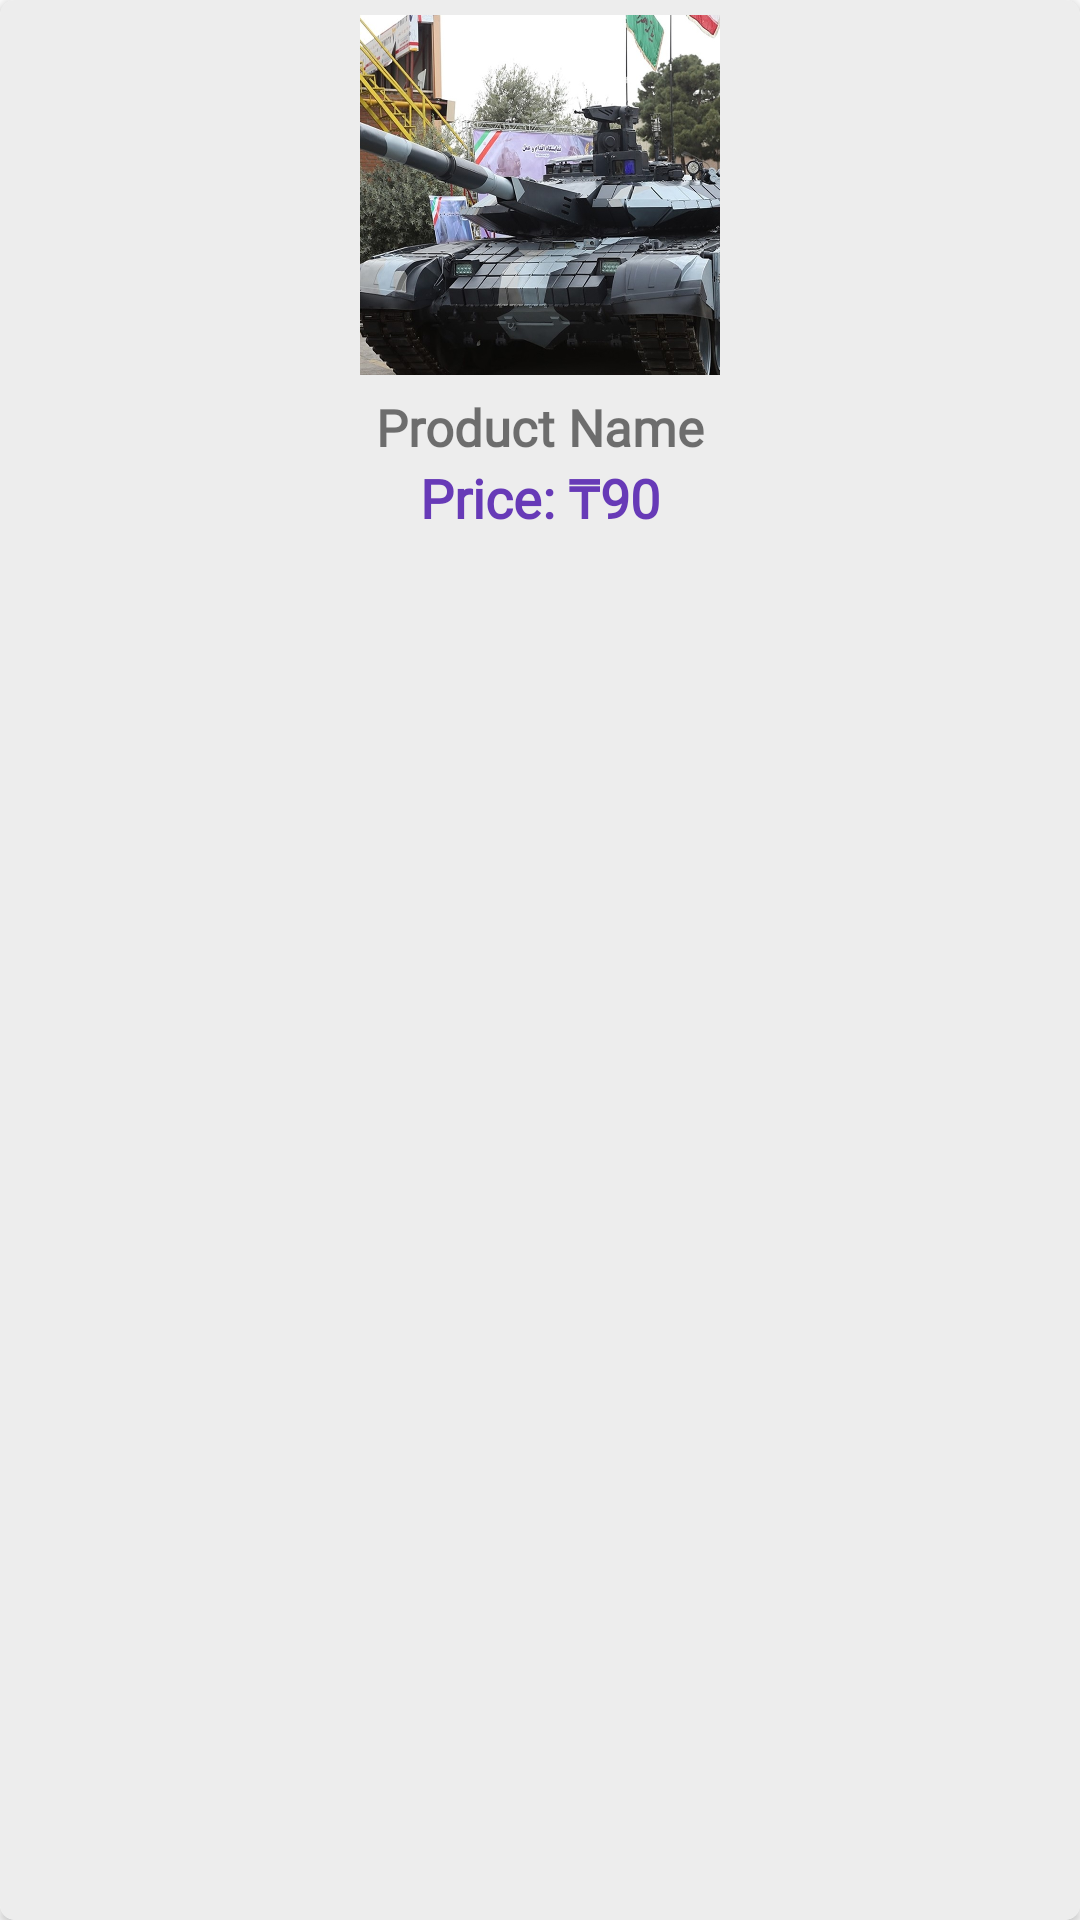

Write the Android layout XML for this screen, with the resource values it uses.
<!-- AndroidManifest.xml: application theme Theme.AuctionFinal2 -->
<!-- res/layout/popular_items.xml -->
<?xml version="1.0" encoding="utf-8"?>
<androidx.cardview.widget.CardView xmlns:android="http://schemas.android.com/apk/res/android"
    xmlns:app="http://schemas.android.com/apk/res-auto"
    android:layout_width="160dp"
    android:layout_height="wrap_content"
    android:layout_margin="5dp"
    android:padding="5dp"
    app:cardCornerRadius="5dp">

    <androidx.constraintlayout.widget.ConstraintLayout
        android:layout_width="match_parent"
        android:layout_height="match_parent"
        android:background="#EDEDED">

        <ImageView
            android:id="@+id/all_img"
            android:layout_width="120dp"
            android:layout_height="120dp"
            android:layout_marginTop="5dp"
            android:scaleType="centerCrop"
            android:src="@drawable/tank"
            app:layout_constraintEnd_toEndOf="parent"
            app:layout_constraintStart_toStartOf="parent"
            app:layout_constraintTop_toTopOf="parent" />


        <TextView
            android:id="@+id/all_product_name"
            android:layout_width="wrap_content"
            android:layout_height="wrap_content"
            android:layout_marginTop="6dp"
            android:fontFamily="@font/montserrat"
            android:text="Product Name"
            android:textSize="17sp"
            android:textStyle="bold"
            app:layout_constraintEnd_toEndOf="parent"
            app:layout_constraintStart_toStartOf="parent"
            app:layout_constraintTop_toBottomOf="@+id/all_img" />

        <androidx.constraintlayout.widget.ConstraintLayout
            android:layout_width="wrap_content"
            android:layout_height="wrap_content"
            app:layout_constraintEnd_toEndOf="@+id/all_img"
            app:layout_constraintStart_toStartOf="@+id/all_img"
            app:layout_constraintTop_toBottomOf="@+id/all_product_name">

            <TextView
                android:id="@+id/dollar"
                android:layout_width="match_parent"
                android:layout_height="wrap_content"
                android:fontFamily="@font/montserrat"
                android:text="Price: ₸"
                android:textColor="#673AB7"
                android:textSize="18sp"
                android:textStyle="bold"
                app:layout_constraintBottom_toBottomOf="parent"
                app:layout_constraintEnd_toEndOf="parent"
                app:layout_constraintHorizontal_bias="0"
                app:layout_constraintStart_toStartOf="parent" />

            <TextView
                android:id="@+id/all_price"
                android:layout_width="match_parent"
                android:layout_height="wrap_content"
                android:fontFamily="@font/montserrat"
                android:text="90"
                android:textColor="#673AB7"
                android:textSize="18sp"
                android:textStyle="bold"
                app:layout_constraintBottom_toBottomOf="@+id/dollar"
                app:layout_constraintStart_toEndOf="@+id/dollar"
                app:layout_constraintTop_toTopOf="@+id/dollar" />


        </androidx.constraintlayout.widget.ConstraintLayout>
    </androidx.constraintlayout.widget.ConstraintLayout>
</androidx.cardview.widget.CardView>
<!-- resources referenced by this layout -->
<resources>
  <!-- drawable tank: jpg bitmap (drawable, 222222 bytes) -->
  <style name="Theme.AuctionFinal2" parent="Theme.MaterialComponents.DayNight.NoActionBar">
          
  
          <item name="colorOnPrimary">@color/white</item>
          
          <item name="colorSecondary">@color/teal_200</item>
          <item name="colorSecondaryVariant">@color/teal_700</item>
          <item name="colorOnSecondary">@color/black</item>
          
          <item name="android:statusBarColor" tools:targetApi="l">?attr/colorPrimaryVariant</item>
          
          <item name="colorPrimary">@color/blue</item>
          <item name="colorPrimaryVariant">@color/orange</item>
      </style>
  <color name="white">#FFFFFFFF</color>
  <color name="teal_200">#FF03DAC5</color>
  <color name="teal_700">#FF018786</color>
  <color name="black">#FF000000</color>
  <color name="blue">#03A9F4</color>
  <color name="orange">#ffa812</color>
</resources>
